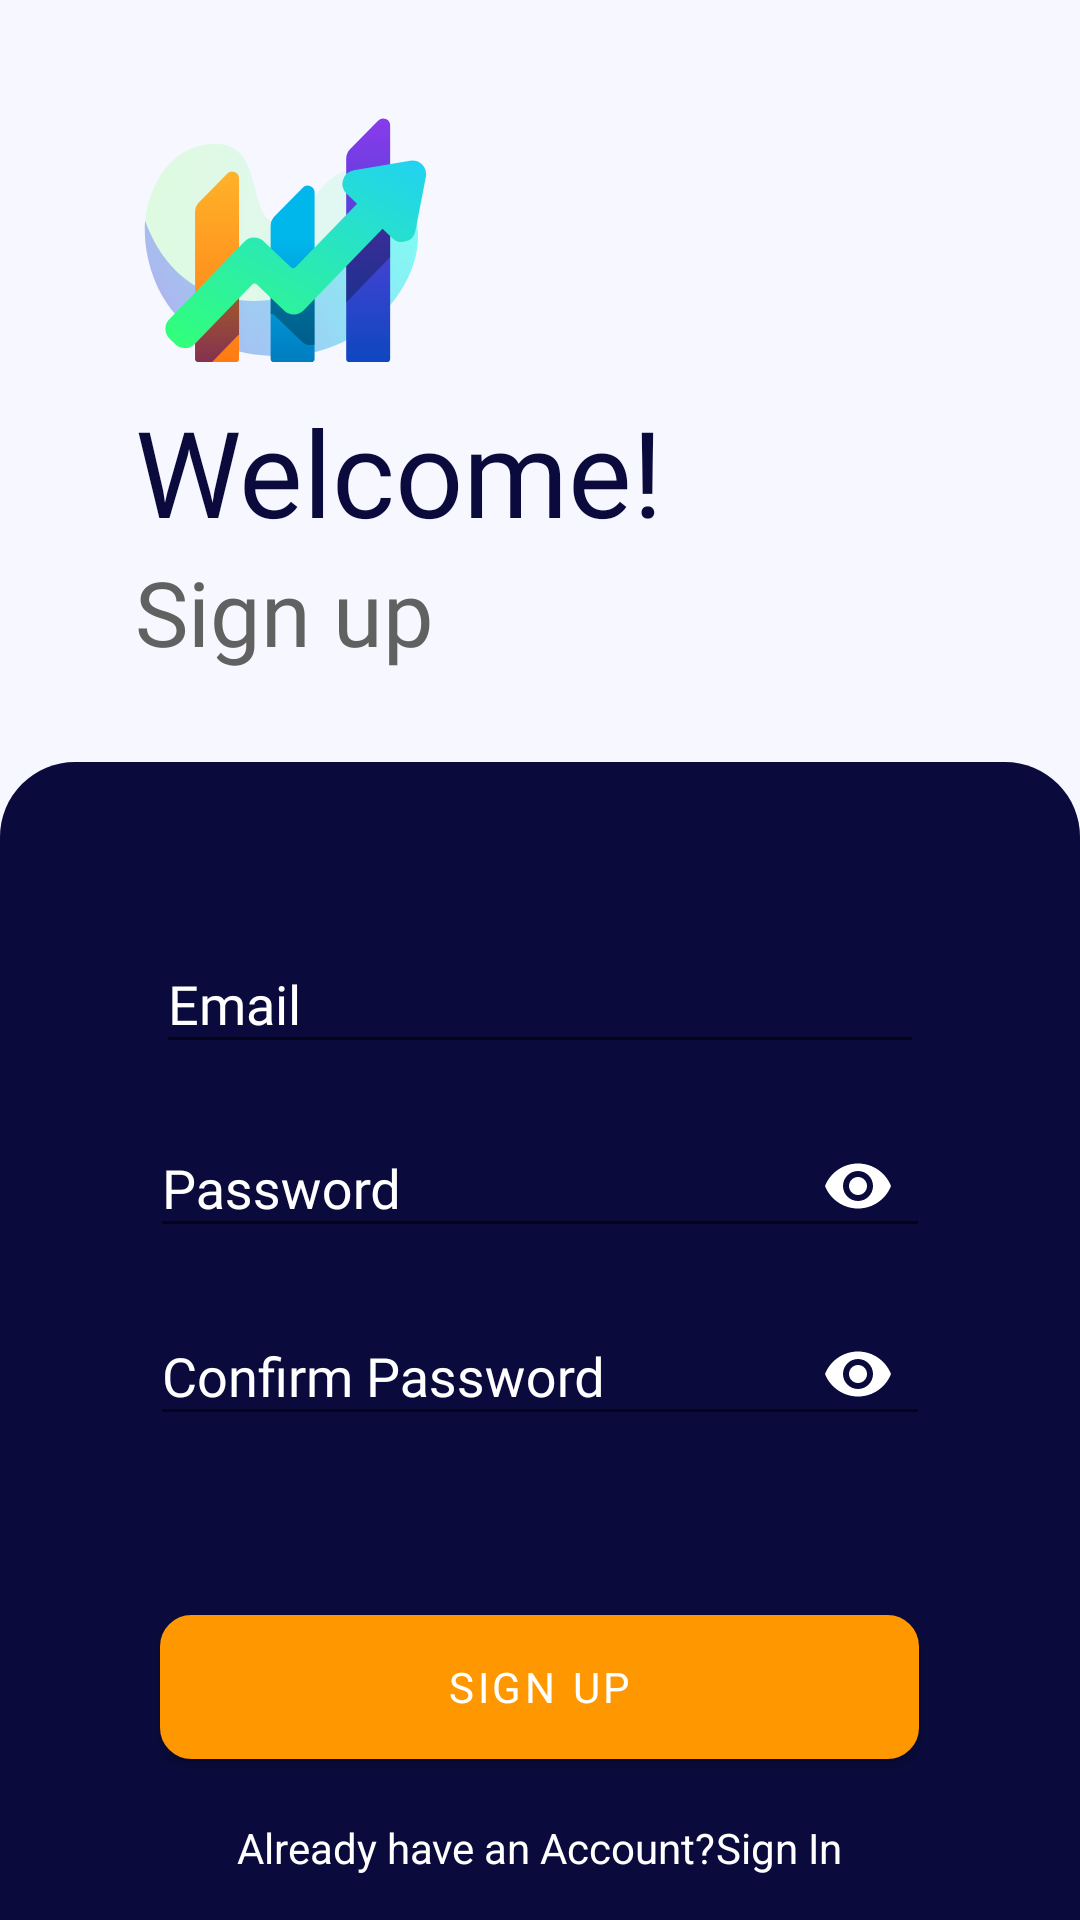

Write the Android layout XML for this screen, with the resource values it uses.
<!-- AndroidManifest.xml: application theme Theme.Krypto -->
<!-- res/layout/activity_signup.xml -->
<?xml version="1.0" encoding="utf-8"?>
<LinearLayout xmlns:android="http://schemas.android.com/apk/res/android"
    xmlns:app="http://schemas.android.com/apk/res-auto"
    android:layout_width="match_parent"
    android:layout_height="match_parent"
    android:background="@color/colorBackground"
    android:orientation="vertical">

    <ImageView
        android:id="@+id/logo"
        android:layout_width="wrap_content"
        android:layout_height="wrap_content"
        android:layout_gravity="start"
        android:layout_marginTop="30dp"
        android:layout_marginLeft="45dp"
        app:srcCompat="@drawable/ic_chart" />

    <androidx.appcompat.widget.AppCompatTextView
        android:layout_width="wrap_content"
        android:layout_height="wrap_content"
        android:layout_gravity="start"
        android:layout_marginLeft="45dp"
        android:fontFamily="@font/roboto_regular"
        android:text="Welcome!"
        app:fontFamily="@font/roboto_bold"
        android:textColor="@color/colorPrimaryDark"
        android:textSize="40sp"
        android:layout_marginStart="45dp" />

    <androidx.appcompat.widget.AppCompatTextView
        android:layout_width="wrap_content"
        android:layout_height="wrap_content"
        android:layout_gravity="start"
        android:layout_marginLeft="45dp"
        android:fontFamily="@font/roboto_regular"
        android:text="Sign up"
        android:textColor="@color/grey"
        android:textSize="30sp"
        android:layout_marginStart="45dp" />


    <RelativeLayout
        android:layout_width="match_parent"
        android:layout_height="match_parent"
        android:layout_marginTop="30dp"
        android:background="@drawable/rounden_corner">

        <RelativeLayout
            android:id="@+id/main_container"
            android:layout_width="match_parent"
            android:layout_height="match_parent"
            android:layout_centerInParent="true"
            android:layout_marginTop="1dp"
            android:layout_marginBottom="-12dp">


            <LinearLayout
                android:id="@+id/top"
                android:layout_width="match_parent"
                android:layout_height="wrap_content"
                android:layout_margin="50dp"
                android:orientation="vertical">


                <ProgressBar
                    android:id="@+id/login_progress"
                    style="?android:attr/progressBarStyle"
                    android:layout_width="wrap_content"
                    android:layout_height="wrap_content"
                    android:layout_gravity="center_horizontal"
                    android:visibility="gone" />

                <com.google.android.material.textfield.TextInputLayout
                    android:layout_width="match_parent"
                    android:layout_height="wrap_content"
                    android:textColorHint="@color/white"
                    style="@style/MyHintStyle"
                    app:boxBackgroundColor="@color/colorPrimaryDark">

                    <com.google.android.material.textfield.TextInputEditText
                        android:id="@+id/signup_email_address"
                        android:layout_width="match_parent"
                        android:layout_height="wrap_content"
                        android:layout_margin="2dp"
                        android:fontFamily="@font/roboto_regular"
                        android:hint="@string/email"
                        android:inputType="text"
                        android:textColor="@color/white"
                        android:textColorHint="@color/white" />
                </com.google.android.material.textfield.TextInputLayout>

                <com.google.android.material.textfield.TextInputLayout
                    android:layout_width="match_parent"
                    android:layout_height="wrap_content"
                    android:textColorHint="@color/white"
                    app:endIconMode="password_toggle"
                    style="@style/MyHintStyle"
                    app:boxBackgroundColor="@color/colorPrimaryDark">

                    <com.google.android.material.textfield.TextInputEditText
                        android:id="@+id/signup_password_et"
                        android:layout_width="match_parent"
                        android:layout_height="wrap_content"
                        android:fontFamily="@font/roboto_regular"
                        android:hint="@string/password"
                        android:inputType="textPassword"
                        android:textColor="@color/white" />
                </com.google.android.material.textfield.TextInputLayout>

                <com.google.android.material.textfield.TextInputLayout
                    android:layout_width="match_parent"
                    android:layout_height="wrap_content"
                    android:textColorHint="@color/white"
                    app:endIconMode="password_toggle"
                    app:boxBackgroundColor="@color/colorPrimaryDark">

                    <com.google.android.material.textfield.TextInputEditText
                        android:id="@+id/confirm_password"
                        android:layout_width="match_parent"
                        android:layout_height="wrap_content"
                        android:fontFamily="@font/roboto_regular"
                        android:hint="@string/confirm_password"
                        android:inputType="textPassword"
                        android:textColor="@color/white" />
                </com.google.android.material.textfield.TextInputLayout>

            </LinearLayout>


            <com.google.android.material.button.MaterialButton
                android:id="@+id/btnSignUp"
                android:layout_width="253dp"
                android:layout_height="wrap_content"
                android:layout_above="@id/bottom_container"
                android:layout_centerHorizontal="true"
                android:layout_marginBottom="20dp"
                android:background="@drawable/button_rounded_corner"
                android:fontFamily="@font/roboto_regular"
                android:text="@string/sign_up"
                android:textColor="@color/white" />

            <LinearLayout
                android:id="@+id/bottom_container"
                android:layout_width="match_parent"
                android:layout_height="wrap_content"
                android:layout_alignParentBottom="true"
                android:layout_marginBottom="20dp"
                android:gravity="center_horizontal"
                android:orientation="horizontal">

                <androidx.appcompat.widget.AppCompatTextView
                    android:layout_width="wrap_content"
                    android:layout_height="wrap_content"
                    android:text="@string/already_have_an_account"
                    android:textColor="@color/white" />

                <androidx.appcompat.widget.AppCompatTextView
                    android:id="@+id/goto_signin_tv"
                    android:layout_width="wrap_content"
                    android:layout_height="wrap_content"
                    android:text="Sign In"
                    android:textColor="@color/white" />
            </LinearLayout>
        </RelativeLayout>
    </RelativeLayout>

</LinearLayout>
<!-- resources referenced by this layout -->
<resources>
  <color name="colorBackground">#F6F7FF</color>
  <color name="colorPrimaryDark">#0A0B3C</color>
  <color name="grey">#616161</color>
  <color name="white">#FFFFFFFF</color>
  <!-- drawable button_rounded_corner (drawable) -->
  <?xml version="1.0" encoding="utf-8"?>
  <selector xmlns:android="http://schemas.android.com/apk/res/android">
      <item>
          <shape android:shape="rectangle">
              <corners android:radius="10dp" />
              <stroke android:width="1dip" android:color="@color/orange" />
              <gradient android:angle="-90" android:endColor="@color/orange"
                  android:startColor="@color/orange" />
          </shape>
      </item>
  </selector>
  <!-- drawable ic_chart: vector/xml drawable (drawable, 5732 chars, omitted) -->
  <!-- drawable rounden_corner (drawable) -->
  <?xml version="1.0" encoding="utf-8"?>
  <shape xmlns:android="http://schemas.android.com/apk/res/android">
      <solid android:color="@color/colorPrimary" />
      <corners
          android:topLeftRadius="25dp"
          android:topRightRadius="25dp" />
  </shape>
  <string name="already_have_an_account">Already have an Account?</string>
  <string name="confirm_password">Confirm Password</string>
  <string name="email">Email</string>
  <string name="password">Password</string>
  <string name="sign_up">Sign Up</string>
  <style name="MyHintStyle" parent="@android:style/TextAppearance">
          <item name="android:textColor">@color/white</item>
      </style>
  <style name="Theme.Krypto" parent="Theme.MaterialComponents.Light.NoActionBar">
          
          <item name="colorPrimary">@color/colorPrimary</item>
          <item name="colorPrimaryVariant">@color/purple_700</item>
          <item name="colorOnPrimary">@color/white</item>
          
          <item name="colorSecondary">@color/white</item>
          <item name="colorSecondaryVariant">@color/teal_700</item>
          <item name="colorOnSecondary">@color/black</item>
          
          <item name="android:statusBarColor" tools:targetApi="l">?attr/colorPrimaryVariant</item>
          
          <item name="materialButtonStyle">@style/MaterialTextButtonStyle</item>
          <item name="textInputStyle">@style/myTextInputLayout</item>
          <item name="hintTextAppearance">@style/MyHintStyle</item>
      </style>
  <color name="orange">#FF9800</color>
  <color name="colorPrimary">#0A0B3C</color>
  <color name="purple_700">#FF3700B3</color>
  <color name="teal_700">#FF018786</color>
  <color name="black">#FF000000</color>
  <style name="MaterialTextButtonStyle" parent="Widget.MaterialComponents.Button">
          <item name="android:insetBottom">0dp</item>
          <item name="android:insetTop">0dp</item>
          <item name="android:insetRight">0dp</item>
          <item name="android:insetLeft">0dp</item>
          <item name="android:bottomLeftRadius">0dp</item>
          <item name="android:bottomRightRadius">0dp</item>
          <item name="android:topLeftRadius">0dp</item>
          <item name="android:topRightRadius">0dp</item>
          <item name="boxCornerRadiusBottomEnd">0dp</item>
          <item name="boxCornerRadiusBottomStart">0dp</item>
          <item name="boxCornerRadiusTopEnd">0dp</item>
          <item name="cornerRadius">@dimen/button_radius</item>
          <item name="backgroundTint">@color/primary_button_states</item>
          <item name="android:textColor">@color/primary_color_states</item>
      </style>
  <style name="myTextInputLayout" parent="TextAppearance.AppCompat">
          <item name="android:textColorHint">@android:color/white</item>
          <item name="android:textSize">20sp</item>
          <item name="colorAccent">@color/white</item>
          <item name="colorControlNormal">@color/white</item>
          <item name="colorControlActivated">@android:color/white</item>
      </style>
  <dimen name="button_radius">10dp</dimen>
</resources>
